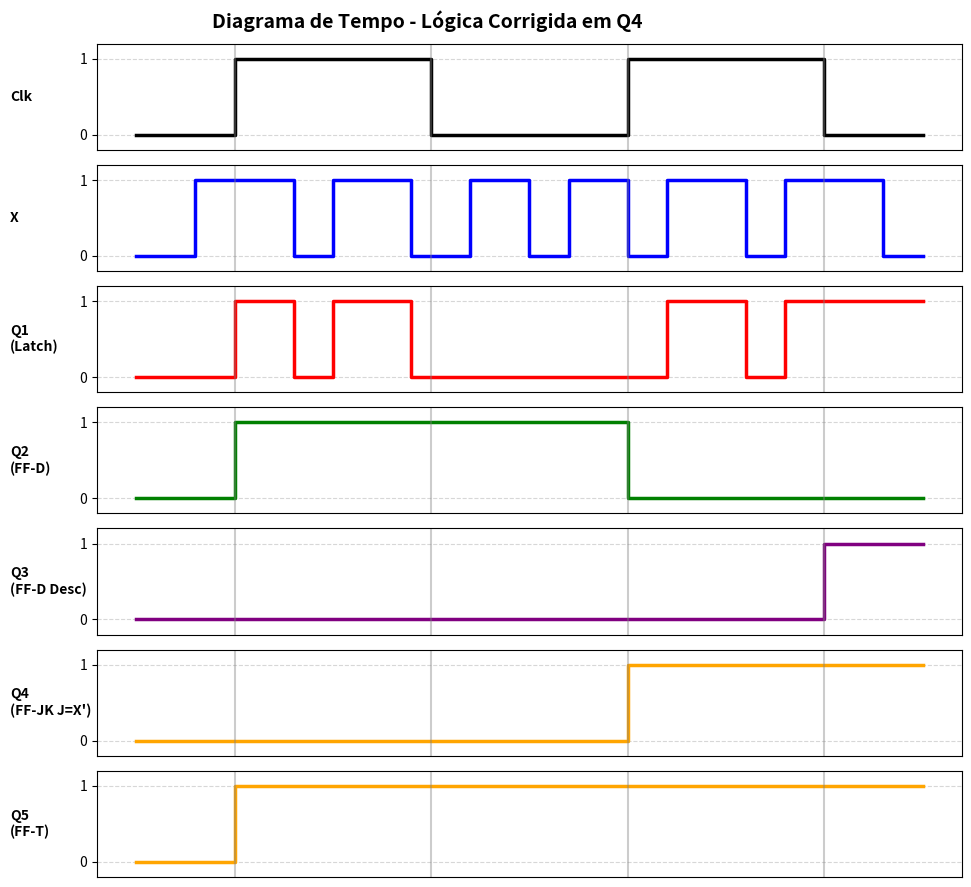

The script that saved this image:
import matplotlib.pyplot as plt

# 1. Definição da linha do tempo e do sinal de Clock
# Bordas de subida em t=5 e t=25; descida em t=15 e t=35
clk = [0]*5 + [1]*10 + [0]*10 + [1]*10 + [0]*6
n_samples = len(clk)

# 2. Mapeamento da entrada X
x = [0] * n_samples
for i in range(3, 8): x[i] = 1   # Cortado pela 1ª subida
for i in range(10, 14): x[i] = 1 # Contido no 1º pulso alto
for i in range(17, 20): x[i] = 1 # Entre os pulsos de clock
for i in range(22, 25): x[i] = 1 # Antes da 2ª subida (X=0 no instante t=25)
for i in range(27, 31): x[i] = 1 # Contido no 2º pulso alto
for i in range(33, 38): x[i] = 1 # Atravessa a 2ª descida

# 3. Inicialização e Simulação Lógica das Saídas
q1, q2, q3, q4, q5 = ([0]*n_samples for _ in range(5))

for i in range(1, n_samples):
    rising_edge = (clk[i-1] == 0 and clk[i] == 1)
    falling_edge = (clk[i-1] == 1 and clk[i] == 0)
    
    # Q1: Latch D (nível alto)
    q1[i] = x[i] if clk[i] == 1 else q1[i-1]
        
    # Q2: Flip-Flop D (borda de subida)
    q2[i] = x[i] if rising_edge else q2[i-1]
        
    # Q3: Flip-Flop D (borda de descida)
    q3[i] = x[i] if falling_edge else q3[i-1]
        
    # Q4: Flip-Flop JK (borda de subida) com J = NOT X, K = X
    if rising_edge:
        if x[i] == 0:  # J=1, K=0 -> Set
            q4[i] = 1
        else:          # J=0, K=1 -> Reset
            q4[i] = 0
    else:
        q4[i] = q4[i-1]
        
    # Q5: Flip-Flop T (borda de subida) com T = X
    if rising_edge:
        q5[i] = 1 - q5[i-1] if x[i] == 1 else q5[i-1]
    else:
        q5[i] = q5[i-1]

# 4. Desenho do Diagrama
fig, axs = plt.subplots(7, 1, figsize=(11, 9), sharex=True)
fig.suptitle('Diagrama de Tempo - Lógica Corrigida em Q4', fontsize=14, fontweight='bold')

sinais = [
    (clk, 'Clk', 'black'), (x, 'X', 'blue'),
    (q1, 'Q1\n(Latch)', 'red'), (q2, 'Q2\n(FF-D)', 'green'),
    (q3, 'Q3\n(FF-D Desc)', 'purple'), (q4, 'Q4\n(FF-JK J=X\')', 'orange'),
    (q5, 'Q5\n(FF-T)', 'orange')
]

tempo = list(range(n_samples))

for ax, (sinal, nome, cor) in zip(axs, sinais):
    ax.step(tempo, sinal, where='post', color=cor, linewidth=2.5)
    ax.set_ylabel(nome, rotation=0, labelpad=50, ha='left', fontweight='bold', va='center')
    ax.set_ylim(-0.2, 1.2)
    ax.set_yticks([0, 1])
    ax.grid(True, linestyle='--', alpha=0.5)
    
    for t in [5, 25]: ax.axvline(x=t, color='gray', linestyle='-', alpha=0.4) 
    for t in [15, 35]: ax.axvline(x=t, color='gray', linestyle='-', alpha=0.4)

axs[-1].set_xticks([]) 
plt.tight_layout()
plt.subplots_adjust(left=0.2)
plt.show()
